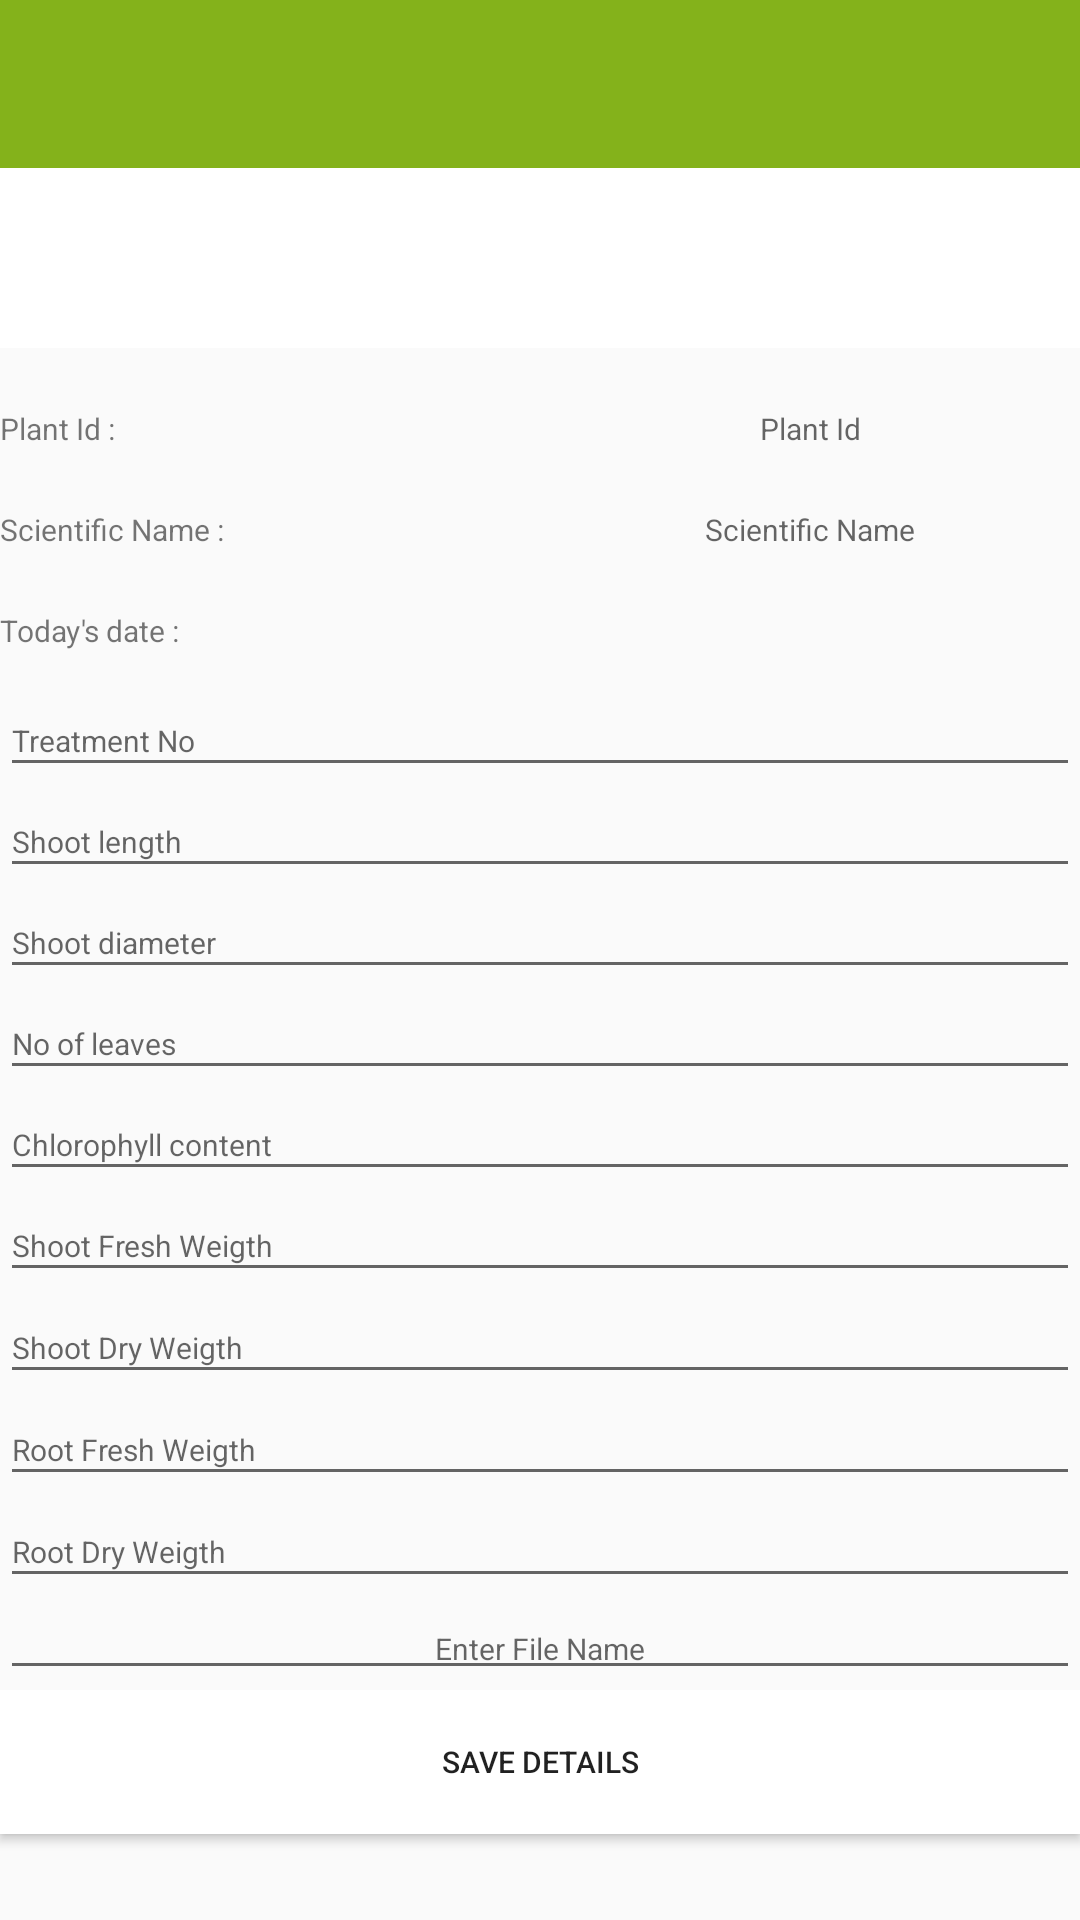

Reconstruct the res/layout file that produces this screen, plus the resources it refers to.
<!-- AndroidManifest.xml: application theme AppTheme -->
<!-- res/layout/activity_log_single_plant.xml -->
<?xml version="1.0" encoding="utf-8"?>
<android.support.design.widget.CoordinatorLayout
    xmlns:android="http://schemas.android.com/apk/res/android"
    xmlns:tools="http://schemas.android.com/tools"
    android:id="@+id/activity_log_single_plant"
    android:layout_width="match_parent"
    android:layout_height="match_parent"
    tools:context="com.example.kaumadi.fireplantapp.LogSinglePlantActivity"
    xmlns:app="http://schemas.android.com/apk/res-auto">



    <LinearLayout
        android:orientation="vertical"
        android:layout_width="match_parent"
        android:layout_height="match_parent">

        <android.support.design.widget.AppBarLayout
            android:layout_width="match_parent"
            android:layout_height="wrap_content"
            android:id="@+id/appBarLayout">

            <android.support.v7.widget.Toolbar
                android:id="@+id/toolbar"
                android:layout_width="match_parent"
                android:layout_height="?attr/actionBarSize"
                android:background="@color/themeapp"
               />

        </android.support.design.widget.AppBarLayout>

        <LinearLayout
            android:orientation="vertical"
            android:layout_width="match_parent"
            android:layout_height="wrap_content"
            android:background="#ffffff"
            android:gravity="center">

            <ImageButton
                android:layout_width="60dp"
                android:layout_height="60dp"
                android:id="@+id/imgSinglePlantSelect"
                android:src="@drawable/ic_add_a_photo"
                android:layout_alignParentTop="true"
                android:layout_centerHorizontal="true"
                android:background="#ffffff"
                android:paddingTop="30dp"
                android:paddingBottom="30dp"
                android:scaleType="centerCrop" />

        </LinearLayout>

        <LinearLayout
            android:orientation="vertical"
            android:layout_width="match_parent"
            android:layout_height="match_parent"
            android:paddingTop="10dp"
            android:background="@color/common_google_signin_btn_text_dark_disabled">

            <LinearLayout
                android:orientation="vertical"
                android:layout_width="match_parent"
                android:layout_height="wrap_content"
                android:layout_weight="0.07">

                <LinearLayout
                    android:orientation="horizontal"
                    android:layout_width="match_parent"
                    android:layout_height="wrap_content"
                    android:paddingTop="10dp"
                    android:paddingBottom="10dp">

                    <TextView
                        android:text="Plant Id :"
                        android:layout_width="match_parent"
                        android:layout_height="wrap_content"
                        android:id="@+id/textView"
                        android:textSize="10sp"
                        android:layout_weight="1" />

                    <TextView
                        android:layout_width="match_parent"
                        android:layout_height="wrap_content"
                        android:inputType="textPersonName"
                        android:textSize="10sp"
                        android:hint="Plant Id"
                        android:id="@+id/txtLogPlantId"
                        android:gravity="center"
                        android:layout_weight="1"
                        />
                </LinearLayout>

                <LinearLayout
                    android:orientation="horizontal"
                    android:layout_width="match_parent"
                    android:layout_height="wrap_content"
                    android:paddingTop="10dp"
                    android:paddingBottom="10dp">

                    <TextView
                        android:text="Scientific Name :"
                        android:layout_width="match_parent"
                        android:layout_height="wrap_content"
                        android:id="@+id/textView3"
                        android:textSize="10sp"
                        android:layout_weight="1" />

                    <TextView
                        android:layout_width="match_parent"
                        android:layout_height="wrap_content"
                        android:inputType="textPersonName"
                        android:hint="Scientific Name"
                        android:id="@+id/txtLogScientifictName"
                        android:textSize="10sp"
                        android:gravity="center"
                        android:layout_weight="1" />

                </LinearLayout>
                <LinearLayout
                    android:orientation="horizontal"
                    android:layout_width="match_parent"
                    android:layout_height="wrap_content"
                    android:paddingTop="10dp"
                    android:paddingBottom="10dp">

                    <TextView
                        android:text="Today's date :"
                        android:layout_width="match_parent"
                        android:layout_height="wrap_content"
                        android:id="@+id/textView8"
                        android:textSize="10sp"
                        android:layout_weight="1" />

                    <TextView
                        android:layout_width="match_parent"
                        android:layout_height="wrap_content"
                        android:inputType="textPersonName"
                        android:id="@+id/txtLogDate"
                        android:textSize="10sp"
                        android:gravity="center"
                        android:layout_weight="1" />

                </LinearLayout>


            </LinearLayout>





            <LinearLayout
                android:orientation="vertical"
                android:layout_width="match_parent"
                android:layout_height="wrap_content"
                android:layout_weight="1">

                <EditText
                    android:layout_width="match_parent"
                    android:layout_height="wrap_content"
                    android:inputType="textPersonName"
                    android:hint="Treatment No"
                    android:id="@+id/txtLogNo"
                    android:textSize="10sp"
                    android:layout_weight="1" />



                <EditText
                    android:layout_width="match_parent"
                    android:layout_height="wrap_content"
                    android:inputType="textPersonName"
                    android:hint="Shoot length"
                    android:id="@+id/txtLogLegth"
                    android:textSize="10sp"
                    android:layout_weight="1" />

                <EditText
                    android:layout_width="match_parent"
                    android:layout_height="wrap_content"
                    android:inputType="textPersonName"
                    android:hint="Shoot diameter"
                    android:id="@+id/txtLogDiameter"
                    android:textSize="10sp"
                    android:layout_weight="1" />

                <EditText
                    android:layout_width="match_parent"
                    android:layout_height="wrap_content"
                    android:inputType="textPersonName"
                    android:hint="No of leaves"
                    android:id="@+id/txtLogNoLeaves"
                    android:textSize="10sp"
                    android:layout_weight="1" />

                <EditText
                    android:layout_width="match_parent"
                    android:layout_height="wrap_content"
                    android:inputType="textPersonName"
                    android:hint="Chlorophyll content"
                    android:id="@+id/txtLogChlorophyll"
                    android:textSize="10sp"
                    android:layout_weight="1" />
                <EditText
                    android:layout_width="match_parent"
                    android:layout_height="wrap_content"
                    android:inputType="textPersonName"
                    android:hint="Shoot Fresh Weigth"
                    android:id="@+id/txtLogShootFreshWeigth"
                    android:textSize="10sp"
                    android:layout_weight="1" />
                <EditText
                    android:layout_width="match_parent"
                    android:layout_height="wrap_content"
                    android:inputType="textPersonName"
                    android:hint="Shoot Dry Weigth"
                    android:id="@+id/txtLogShootDryWeigth"
                    android:textSize="10sp"
                    android:layout_weight="1" />
                <EditText
                    android:layout_width="match_parent"
                    android:layout_height="wrap_content"
                    android:inputType="textPersonName"
                    android:hint="Root Fresh Weigth"
                    android:id="@+id/txtLogRootFreshWeigth"
                    android:textSize="10sp"
                    android:layout_weight="1" />
                <EditText
                    android:layout_width="match_parent"
                    android:layout_height="wrap_content"
                    android:inputType="textPersonName"
                    android:hint="Root Dry Weigth"
                    android:id="@+id/txtLogRootDryWeigth"
                    android:textSize="10sp"
                    android:layout_weight="1" />
                <EditText
                    android:layout_width="match_parent"
                    android:layout_height="wrap_content"
                    android:inputType="textPersonName"
                    android:hint="Enter File Name"
                    android:id="@+id/txtFileName"
                    android:textSize="10sp"
                    android:gravity="center"
                    />

            </LinearLayout>
            <LinearLayout
                android:orientation="vertical"
                android:layout_width="match_parent"
                android:layout_height="wrap_content"
                android:layout_weight="1">


                <Button
                    android:text="Save Details"
                    android:layout_width="match_parent"
                    android:layout_height="wrap_content"
                    android:id="@+id/btnSaveDetails"
                    android:textSize="10sp"
                    android:background="@android:color/background_light" />


            </LinearLayout>

        </LinearLayout>

    </LinearLayout>


</android.support.design.widget.CoordinatorLayout>
<!-- resources referenced by this layout -->
<resources>
  <color name="themeapp">#84b21b</color>
  <style name="AppTheme" parent="Theme.AppCompat.Light.DarkActionBar">
          
          <item name="colorPrimary">#84B21B</item>
          <item name="colorPrimaryDark">#84B21B</item>
          <item name="colorAccent">@color/colorAccent</item>
      </style>
  <color name="colorAccent">#B2FF59</color>
</resources>
